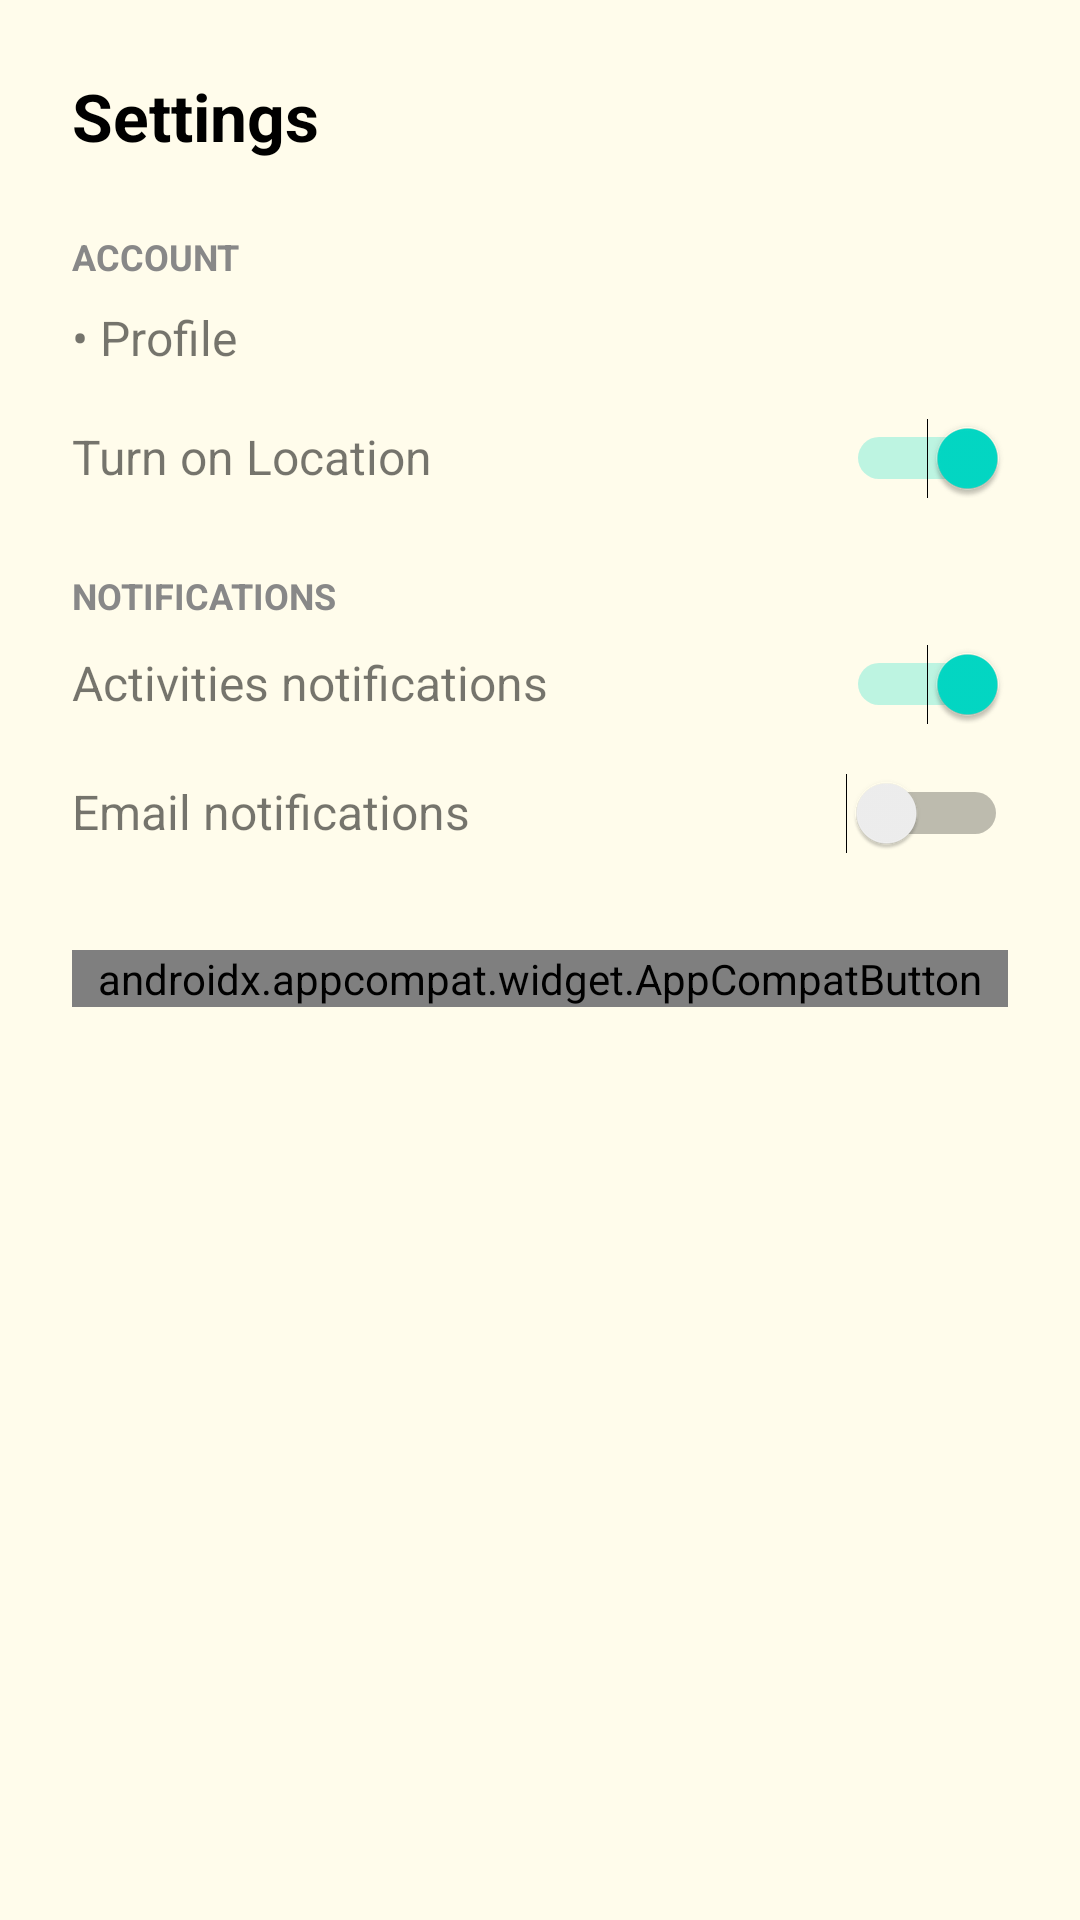

Write the Android layout XML for this screen, with the resource values it uses.
<!-- AndroidManifest.xml: application theme Theme.TalkieBuddy -->
<!-- res/layout/activity_settings.xml -->
<ScrollView xmlns:android="http://schemas.android.com/apk/res/android"
    xmlns:app="http://schemas.android.com/apk/res-auto"
    android:id="@+id/main"
    android:layout_width="match_parent"
    android:layout_height="match_parent"
    android:background="#FFFCEB">

    <LinearLayout
        android:layout_width="match_parent"
        android:layout_height="wrap_content"
        android:orientation="vertical"
        android:padding="24dp">

        
        <TextView
            android:layout_width="wrap_content"
            android:layout_height="wrap_content"
            android:text="Settings"
            android:textStyle="bold"
            android:textSize="22sp"
            android:textColor="#000000"
            android:layout_marginBottom="16dp" />

        
        <TextView
            android:layout_width="wrap_content"
            android:layout_height="wrap_content"
            android:text="ACCOUNT"
            android:textStyle="bold"
            android:textSize="12sp"
            android:textColor="#888888"
            android:layout_marginTop="8dp" />

        
        <TextView
            android:layout_width="match_parent"
            android:layout_height="wrap_content"
            android:text="• Profile"
            android:textSize="16sp"
            android:paddingVertical="8dp" />

        
        <LinearLayout
            android:layout_width="match_parent"
            android:layout_height="wrap_content"
            android:orientation="horizontal"
            android:paddingVertical="8dp">

            <TextView
                android:layout_width="0dp"
                android:layout_height="wrap_content"
                android:layout_weight="1"
                android:text="Turn on Location"
                android:textSize="16sp" />

            <Switch
                android:id="@+id/switch_location"
                android:layout_width="wrap_content"
                android:layout_height="wrap_content"
                android:checked="true" />
        </LinearLayout>

        
        <TextView
            android:layout_width="wrap_content"
            android:layout_height="wrap_content"
            android:text="NOTIFICATIONS"
            android:textStyle="bold"
            android:textSize="12sp"
            android:textColor="#888888"
            android:layout_marginTop="16dp" />

        
        <LinearLayout
            android:layout_width="match_parent"
            android:layout_height="wrap_content"
            android:orientation="horizontal"
            android:paddingVertical="8dp">

            <TextView
                android:layout_width="0dp"
                android:layout_height="wrap_content"
                android:layout_weight="1"
                android:text="Activities notifications"
                android:textSize="16sp" />

            <Switch
                android:id="@+id/switch_activities"
                android:layout_width="wrap_content"
                android:layout_height="wrap_content"
                android:checked="true" />
        </LinearLayout>

        
        <LinearLayout
            android:layout_width="match_parent"
            android:layout_height="wrap_content"
            android:orientation="horizontal"
            android:paddingVertical="8dp">

            <TextView
                android:layout_width="0dp"
                android:layout_height="wrap_content"
                android:layout_weight="1"
                android:text="Email notifications"
                android:textSize="16sp" />

            <Switch
                android:id="@+id/switch_email"
                android:layout_width="wrap_content"
                android:layout_height="wrap_content"
                android:checked="false" />
        </LinearLayout>

        
        <androidx.appcompat.widget.AppCompatButton
            android:id="@+id/btn_logout"
            android:layout_width="match_parent"
            android:layout_height="wrap_content"
            android:text="LOG OUT"
            android:textAllCaps="false"
            app:backgroundTint="@drawable/rounded_button"
            android:textColor="#FFFFFF"
            android:layout_marginTop="24dp"
            android:layout_marginBottom="16dp" />

    </LinearLayout>
</ScrollView>
<!-- resources referenced by this layout -->
<resources>
  <!-- drawable rounded_button (drawable) -->
  <shape xmlns:android="http://schemas.android.com/apk/res/android"
      android:shape="rectangle">
  
      
      <solid android:color="#543923" />
  
      
      <corners android:radius="12dp" />
  </shape>
  <style name="Theme.TalkieBuddy" parent="Theme.MaterialComponents.DayNight.NoActionBar">
          <item name="colorPrimary">#543923</item>
          <item name="colorPrimaryVariant">#E65100</item>
          <item name="colorOnPrimary">#FFFFFF</item>
      </style>
</resources>
